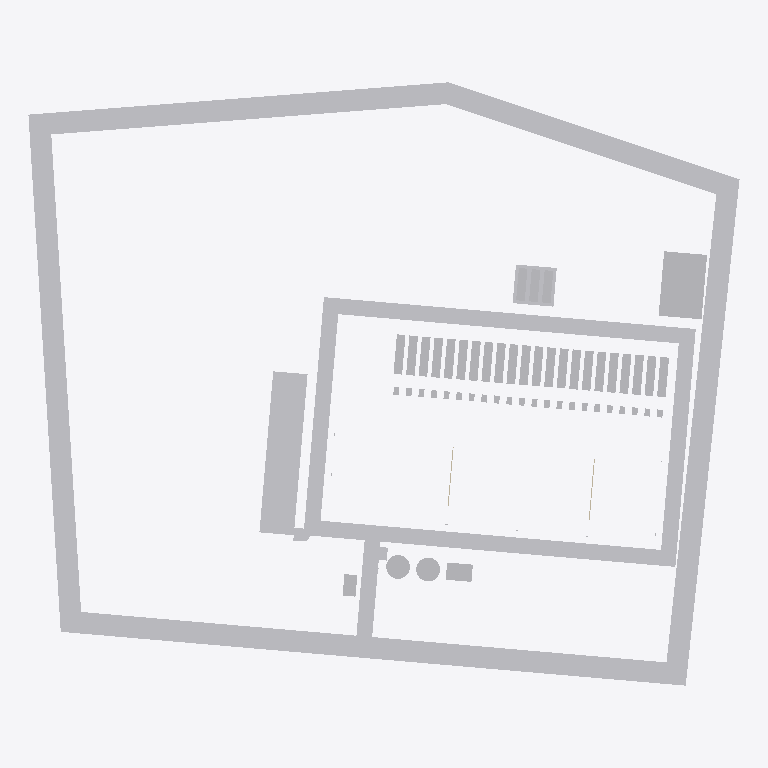
Plan cut of the same IFC building model at storey 'Ground' (level 0.00 m, cut at 1.40 m), seen from above with north up, elements coloured by IFC class (only those large enough to see are counted): 60 other elements (light grey), 2 walls (beige). Cut surfaces are drawn darker.
Extent 330.0 m × 280.0 m × 10.6 m (x, y, z). Storeys (1): Ground at 0.00 m. Elements (92): 23 IfcChiller, 22 IfcElectricGenerator, 22 IfcTransformer, 12 IfcBuildingElementProxy, 5 IfcCivilElement, 5 IfcTank, 2 IfcWall, 1 IfcGeographicElement.

HEADER;
FILE_DESCRIPTION(('ViewDefinition[DesignTransferView]'),'2;1');
FILE_NAME('/dev/null','2026-11-20T16:26:36+00:00',(''),(''),'IfcOpenShell 0.9.0.post1','IfcOpenShell 0.9.0.post1','Nobody');
FILE_SCHEMA(('IFC4'));
ENDSEC;
DATA;
#1=IFCPROJECT('0IZOQVDIz0FOB1ef4Nq0xG',$,'Example DC campus - Building 1',$,$,$,$,(#10),#5);
#12=IFCSITE('2neqhRUHz4Y8DZkMmPDN5R',$,'Example greenfield site',$,$,#22,$,$,$,$,$,$,$,$);
#13=IFCBUILDING('2IT4mFi7bC48tyvrDwy7Iv',$,'Example DC campus - Building 1 - option A',$,$,#27,$,$,$,$,$,$);
#14=IFCBUILDINGSTOREY('24qSdw2SfDqhNzyd_T7NgX',$,'Ground',$,$,#32,$,$,$,$);
#4252=IFCGEOGRAPHICELEMENT('1VAOZjqrb8$RlUIDCmdLwC',$,'Landscape buffer',$,$,#4279,#4270,'LAND',.TERRAIN.);
#4067=IFCCIVILELEMENT('3jd6qNEqTB5OUXSl2yDD2J',$,'Perimeter road',$,$,#4094,#4085,'RD-RING');
#4030=IFCCIVILELEMENT('0JkcextJz8leC1ay0qxwpI',$,'Parking (60 spaces)',$,$,#4055,#4046,'PARK');
#3764=IFCBUILDINGELEMENTPROXY('05xtFepFf4we1qvxH$J7J4',$,'33 kV substation',$,'Substation compound',#3789,#3780,'SUB',$);
#4102=IFCCIVILELEMENT('2K9cOJcx16TRxGcmBlkV2f',$,'Main access',$,$,#4124,#4118,'RD-SPUR1');
#3899=IFCBUILDINGELEMENTPROXY('0yE$9_IvXCBumo9PNPFcLu',$,'Bulk fuel store (bunded)',$,'Fuel bund',#3924,#3915,'FUEL-BUND',$);
#3866=IFCBUILDINGELEMENTPROXY('0xosA8Yd12OwYXwdCPuk2V',$,'Sprinkler pump house',$,'Sprinkler pump house',#3891,#3882,'SPR-PH',$);
#3799=IFCTANK('07zR2BAhXBNh4E5WVAREVl',$,'Sprinkler tank 1',$,$,#3825,#3816,'SPR-T1',.STORAGE.);
#3834=IFCTANK('1spwXV_M51DxKfdvzuJG5C',$,'Sprinkler tank 2',$,$,#3857,#3851,'SPR-T2',.STORAGE.);
#2785=IFCELECTRICGENERATOR('1huyaxBCj80h8ko2VOA7kz',$,'G20',$,$,#2807,#2801,'GEN20',.ENGINEGENERATOR.);
#2855=IFCELECTRICGENERATOR('1lFDgfWT90xwllWngpOhih',$,'G22',$,$,#2877,#2871,'GEN22',.ENGINEGENERATOR.);
#2392=IFCELECTRICGENERATOR('3afIdfHqzEI9lKDDF5yk_5',$,'G09',$,$,#2414,#2408,'GEN09',.ENGINEGENERATOR.);
#2212=IFCELECTRICGENERATOR('15EhXuqjTAkxVeeYhfA9yU',$,'G04',$,$,#2234,#2228,'GEN04',.ENGINEGENERATOR.);
#2320=IFCELECTRICGENERATOR('2wFP5XlOL6fwLvzozhtwu$',$,'G07',$,$,#2342,#2336,'GEN07',.ENGINEGENERATOR.);
#2284=IFCELECTRICGENERATOR('0uGhSvj2f6iOLFp2DbZjL1',$,'G06',$,$,#2306,#2300,'GEN06',.ENGINEGENERATOR.);
#2464=IFCELECTRICGENERATOR('0qJTpSpvDBOPv1OS0$Ei$j',$,'G11',$,$,#2486,#2480,'GEN11',.ENGINEGENERATOR.);
#2715=IFCELECTRICGENERATOR('1w68vsWUv8XfkxgMhw7F0Z',$,'G18',$,$,#2737,#2731,'GEN18',.ENGINEGENERATOR.);
#2140=IFCELECTRICGENERATOR('2yydVEu3b2JhbPUL$Qd80$',$,'G02',$,$,#2162,#2156,'GEN02',.ENGINEGENERATOR.);
#2356=IFCELECTRICGENERATOR('0cnEDerd9Apf0wE9mYWuEN',$,'G08',$,$,#2378,#2372,'GEN08',.ENGINEGENERATOR.);
#2428=IFCELECTRICGENERATOR('1s1AG82ZzE89XjHwAolob_',$,'G10',$,$,#2450,#2444,'GEN10',.ENGINEGENERATOR.);
#2536=IFCELECTRICGENERATOR('0zt87YdhnBKBQa1Uk9RMVo',$,'G13',$,$,#2558,#2552,'GEN13',.ENGINEGENERATOR.);
#2750=IFCELECTRICGENERATOR('3kgXs62lb6_gTWH2AoJxIN',$,'G19',$,$,#2772,#2766,'GEN19',.ENGINEGENERATOR.);
#2820=IFCELECTRICGENERATOR('1Pnoemvfn9IPg562dkiqRQ',$,'G21',$,$,#2842,#2836,'GEN21',.ENGINEGENERATOR.);
#2248=IFCELECTRICGENERATOR('2eNjgwnqP1R9DR9Txe$mYF',$,'G05',$,$,#2270,#2264,'GEN05',.ENGINEGENERATOR.);
#2644=IFCELECTRICGENERATOR('12cTCFimj4ne1gcj5SSMI7',$,'G16',$,$,#2666,#2660,'GEN16',.ENGINEGENERATOR.);
#2608=IFCELECTRICGENERATOR('3kYIdc0gH3Sg3JcQDpcAd2',$,'G15',$,$,#2630,#2624,'GEN15',.ENGINEGENERATOR.);
#2500=IFCELECTRICGENERATOR('17cprsQ9PBphe13C_C7dIa',$,'G12',$,$,#2522,#2516,'GEN12',.ENGINEGENERATOR.);
#2572=IFCELECTRICGENERATOR('0n2DvUAC58nOgZpzdGwu3i',$,'G14',$,$,#2594,#2588,'GEN14',.ENGINEGENERATOR.);
#2680=IFCELECTRICGENERATOR('0Zpm1muBP5P8aLeT9Yp4FZ',$,'G17',$,$,#2702,#2696,'GEN17',.ENGINEGENERATOR.);
#2101=IFCELECTRICGENERATOR('1$iniXr7XDtAPT18Plrqfq',$,'G01',$,$,#2126,#2117,'GEN01',.ENGINEGENERATOR.);
#2176=IFCELECTRICGENERATOR('3boD1JM_z1fRu8l2Q7Dej$',$,'G03',$,$,#2198,#2192,'GEN03',.ENGINEGENERATOR.);
#3999=IFCTANK('0m43nb4p9E$ggTcZjwtIpj',$,'Fuel tank 3',$,$,#4021,#4015,'FUEL-T3',.STORAGE.);
#3968=IFCTANK('3OJKVN4bL15fvA4qKoP3b7',$,'Fuel tank 2',$,$,#3990,#3984,'FUEL-T2',.STORAGE.);
#3698=IFCBUILDINGELEMENTPROXY('3hIKsFLZ10PQtuwHimKacF',$,'Guardhouse',$,'Guardhouse',#3723,#3714,'GH',$);
#3934=IFCTANK('18myw52bjCcwJQZ778y9o1',$,'Fuel tank 1',$,$,#3959,#3950,'FUEL-T1',.STORAGE.);
#4222=IFCCIVILELEMENT('1oAVEDuXTBYg$XPTPNE6Xc',$,'Access to parking',$,$,#4244,#4238,'RD-C4');
#4162=IFCCIVILELEMENT('2L1vP$eXb3bAf5c77S0lxp',$,'Access to sprinkler group',$,$,#4184,#4178,'RD-C2');
#198=IFCWALL('13zQ0j3nPAkhwij4buNXOq',$,'Fire wall 2',$,$,#220,#214,'FW2',.SOLIDWALL.);
#164=IFCWALL('1imbUyrYPCHuGsL0MLoKVO',$,'Fire wall 1',$,$,#190,#180,'FW1',.SOLIDWALL.);
#1414=IFCTRANSFORMER('2aqNgGmqTDTe$pY8a_KeBh',$,'TX02',$,$,#1436,#1430,'TX02',.VOLTAGE.);
#1777=IFCTRANSFORMER('2vTCJ5IDfDFvqVxgtoVlN9',$,'TX13',$,$,#1799,#1793,'TX13',.VOLTAGE.);
#1843=IFCTRANSFORMER('1_cor9$ynFIPg4XE4NHk9I',$,'TX15',$,$,#1865,#1859,'TX15',.VOLTAGE.);
#1480=IFCTRANSFORMER('2Fz57n3fH2kfMtlC1ga0Ip',$,'TX04',$,$,#1502,#1496,'TX04',.VOLTAGE.);
#1909=IFCTRANSFORMER('1Qbc2th6v5r8x2hDiFtt9F',$,'TX17',$,$,#1931,#1925,'TX17',.VOLTAGE.);
#1546=IFCTRANSFORMER('0__yOLC4P4YeunHW13O$OI',$,'TX06',$,$,#1568,#1562,'TX06',.VOLTAGE.);
#1711=IFCTRANSFORMER('2GHTZJOCD1QuorwoS$ciwS',$,'TX11',$,$,#1733,#1727,'TX11',.VOLTAGE.);
#1810=IFCTRANSFORMER('2sdodg_Vn6XQKx3MT3BNr9',$,'TX14',$,$,#1832,#1826,'TX14',.VOLTAGE.);
#1378=IFCTRANSFORMER('1$SD4wJj52LO9hO3y9Dajx',$,'TX01',$,$,#1403,#1394,'TX01',.VOLTAGE.);
#1447=IFCTRANSFORMER('0Ce2moKi943hy3amNVufyK',$,'TX03',$,$,#1469,#1463,'TX03',.VOLTAGE.);
#1744=IFCTRANSFORMER('2VYj61Our37evChELED2lZ',$,'TX12',$,$,#1766,#1760,'TX12',.VOLTAGE.);
#1876=IFCTRANSFORMER('2J2EeGByz829BAgUxCS8Gy',$,'TX16',$,$,#1898,#1892,'TX16',.VOLTAGE.);
#1941=IFCTRANSFORMER('3wC$sTNS57yuezRln81FZF',$,'TX18',$,$,#1963,#1957,'TX18',.VOLTAGE.);
#2005=IFCTRANSFORMER('1h$5$twjf7mBNxFow3yoDO',$,'TX20',$,$,#2027,#2021,'TX20',.VOLTAGE.);
#2069=IFCTRANSFORMER('2dXqP5lbnB4ReVzbti8G0R',$,'TX22',$,$,#2091,#2085,'TX22',.VOLTAGE.);
#1513=IFCTRANSFORMER('2FNNPGCKnAHx4CS6mIa_rI',$,'TX05',$,$,#1535,#1529,'TX05',.VOLTAGE.);
#1645=IFCTRANSFORMER('2oefErEPj2XAwe7eh3OLZb',$,'TX09',$,$,#1667,#1661,'TX09',.VOLTAGE.);
#1612=IFCTRANSFORMER('1yoCsHg_L4Jx6CeTh0t2DH',$,'TX08',$,$,#1634,#1628,'TX08',.VOLTAGE.);
#1973=IFCTRANSFORMER('3WCRx6BLnBuOfHytPcOTXq',$,'TX19',$,$,#1995,#1989,'TX19',.VOLTAGE.);
#1678=IFCTRANSFORMER('3gEhizy5v96gS3eY5RuNNg',$,'TX10',$,$,#1700,#1694,'TX10',.VOLTAGE.);
#1579=IFCTRANSFORMER('1FDtzkxsvDagbAr_aWINE4',$,'TX07',$,$,#1601,#1595,'TX07',.VOLTAGE.);
#2037=IFCTRANSFORMER('2OAKyMj_b0HvVkzmmFNbzE',$,'TX21',$,$,#2059,#2053,'TX21',.VOLTAGE.);
#3731=IFCBUILDINGELEMENTPROXY('3s$WiFIoX8jQC$uuA$F353',$,'Security gate / HVM line',$,'Security gate',#3756,#3747,'GATE1',$);
ENDSEC;
